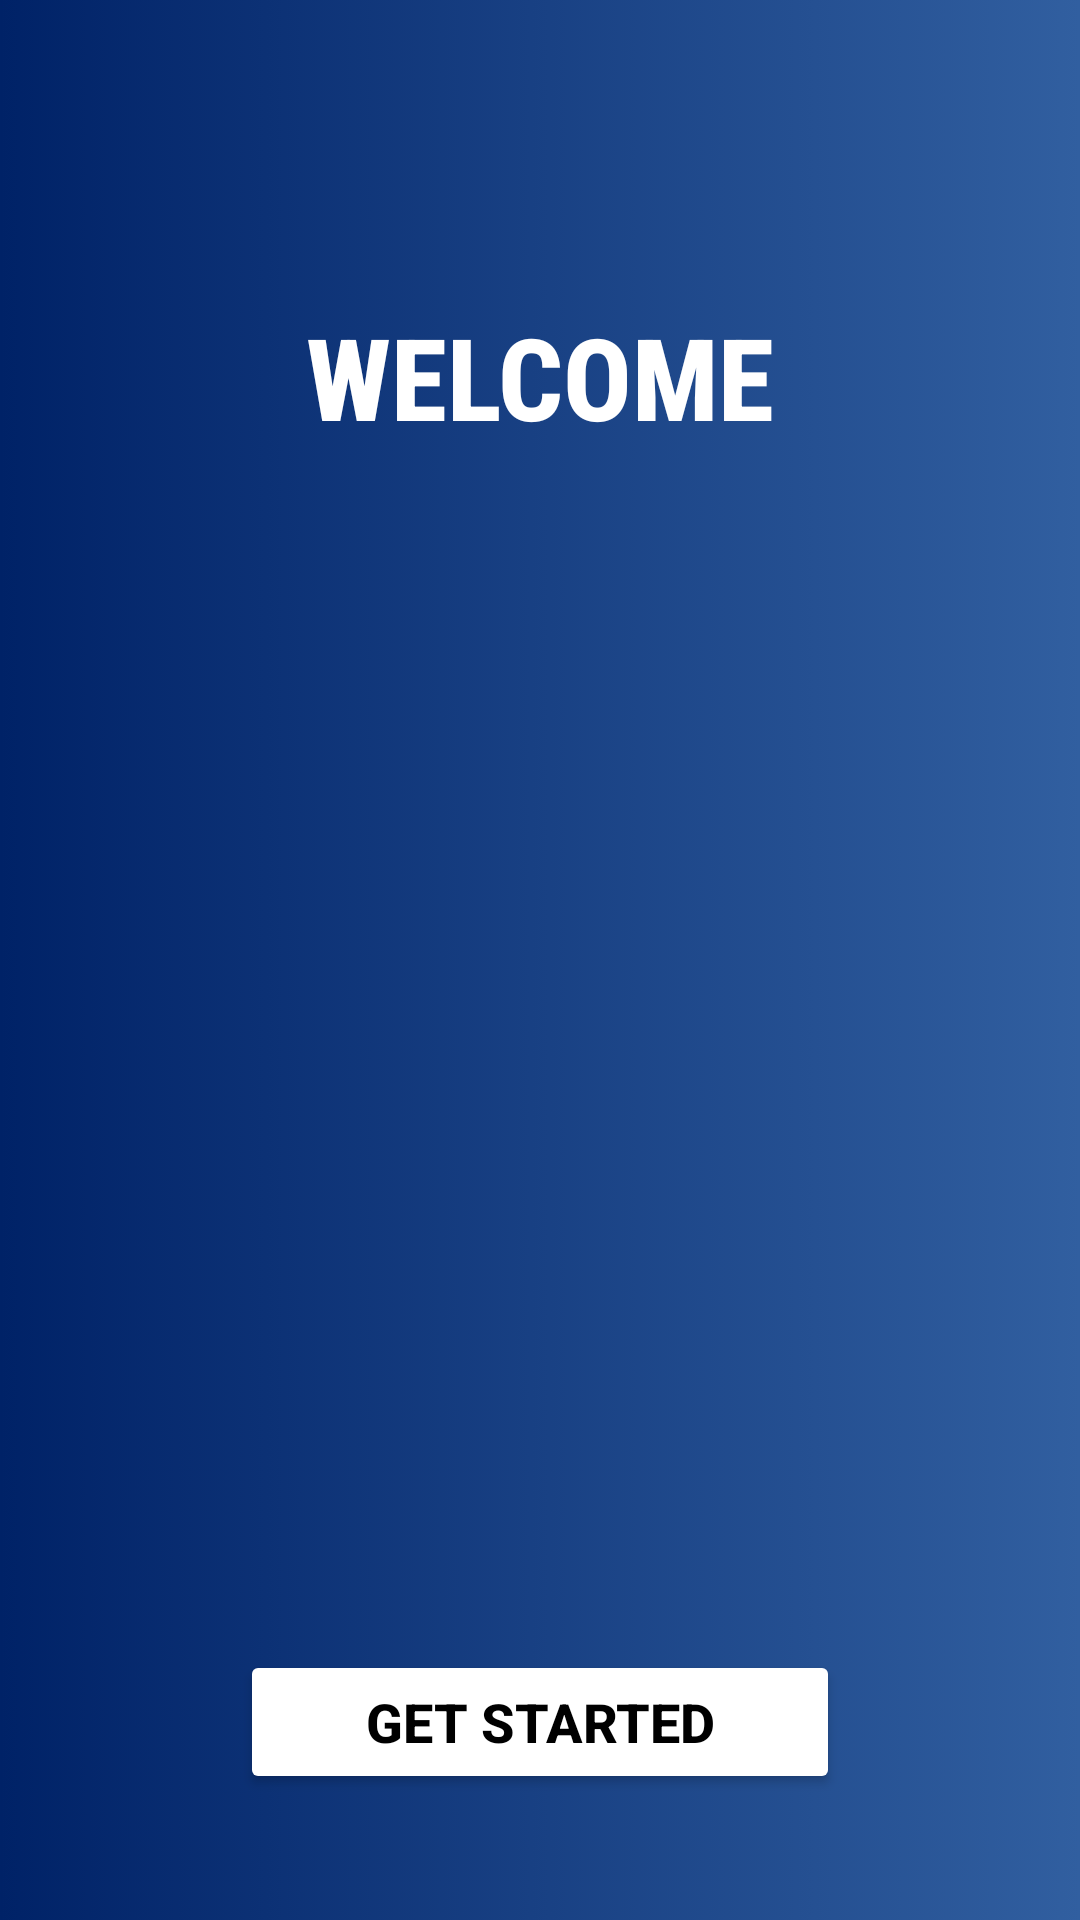

Reconstruct the res/layout file that produces this screen, plus the resources it refers to.
<!-- AndroidManifest.xml: application theme Theme.Foodro_Home -->
<!-- res/layout/home_welcome_screen.xml -->
<?xml version="1.0" encoding="utf-8"?>
<RelativeLayout xmlns:android="http://schemas.android.com/apk/res/android"
    xmlns:app="http://schemas.android.com/apk/res-auto"
    xmlns:tools="http://schemas.android.com/tools"
    android:layout_width="match_parent"
    android:layout_height="match_parent"
    android:orientation="vertical"
    android:background="@drawable/gradient_bg"
    tools:context=".Welcome_Screen">

    <LinearLayout
        android:layout_width="match_parent"
        android:layout_height="match_parent"
        android:orientation="vertical">

        <TextView
            android:id="@+id/textView8"
            android:layout_width="match_parent"
            android:layout_height="wrap_content"
            android:textColor="#FFFFFF"
            android:layout_marginStart="100dp"
            android:layout_marginBottom="100dp"
            android:layout_marginEnd="100dp"
            android:layout_marginTop="100dp"
            android:gravity="center"
            android:textStyle="bold"
            android:textSize="38sp"
            android:fontFamily="sans-serif-condensed-medium"
            android:text="WELCOME" />

        <ImageView
            android:id="@+id/imageView1"
            android:layout_width="match_parent"
            android:layout_height="250dp"
            android:layout_marginTop="-100dp"
            android:layout_marginEnd="0dp"
            android:layout_marginBottom="0dp"
            app:srcCompat="@drawable/logo_foodro_removebg" />

    </LinearLayout>

    <Button
        android:id="@+id/buttonGTS"
        android:layout_width="match_parent"
        android:layout_height="wrap_content"
        android:layout_marginLeft="80dp"
        android:layout_marginTop="550dp"
        android:layout_marginRight="80dp"
        android:fontFamily="sans-serif-medium"
        android:gravity="center"
        android:padding="0dp"
        android:text="Get Started"
        android:textColor="#000000"
        android:textSize="18sp"
        android:textStyle="bold"
        app:backgroundTint="#FFFFFF" />

</RelativeLayout>
<!-- resources referenced by this layout -->
<resources>
  <!-- drawable gradient_bg (drawable) -->
  <?xml version="1.0" encoding="utf-8"?>
  <selector xmlns:android="http://schemas.android.com/apk/res/android">
      <item>
          <shape>
              <gradient
                  android:angle="0"
                  android:startColor="#002267"
                  android:endColor="#315FA0"
                  android:type="linear"/>
          </shape>
      </item>
  </selector>
  <style name="Theme.Foodro_Home" parent="Theme.MaterialComponents.DayNight.NoActionBar">
          
          <item name="colorPrimary">@color/purple_500</item>
          <item name="colorPrimaryVariant">@color/purple_700</item>
          <item name="colorOnPrimary">@color/white</item>
          
          <item name="colorSecondary">@color/teal_200</item>
          <item name="colorSecondaryVariant">@color/teal_700</item>
          <item name="colorOnSecondary">@color/black</item>
          
          <item name="android:statusBarColor" tools:targetApi="l">?attr/colorPrimaryVariant</item>
          
  
      </style>
  <color name="purple_500">#FF6200EE</color>
  <color name="purple_700">#FF3700B3</color>
  <color name="white">#FFFFFFFF</color>
  <color name="teal_200">#FF03DAC5</color>
  <color name="teal_700">#FF018786</color>
  <color name="black">#FF000000</color>
</resources>
